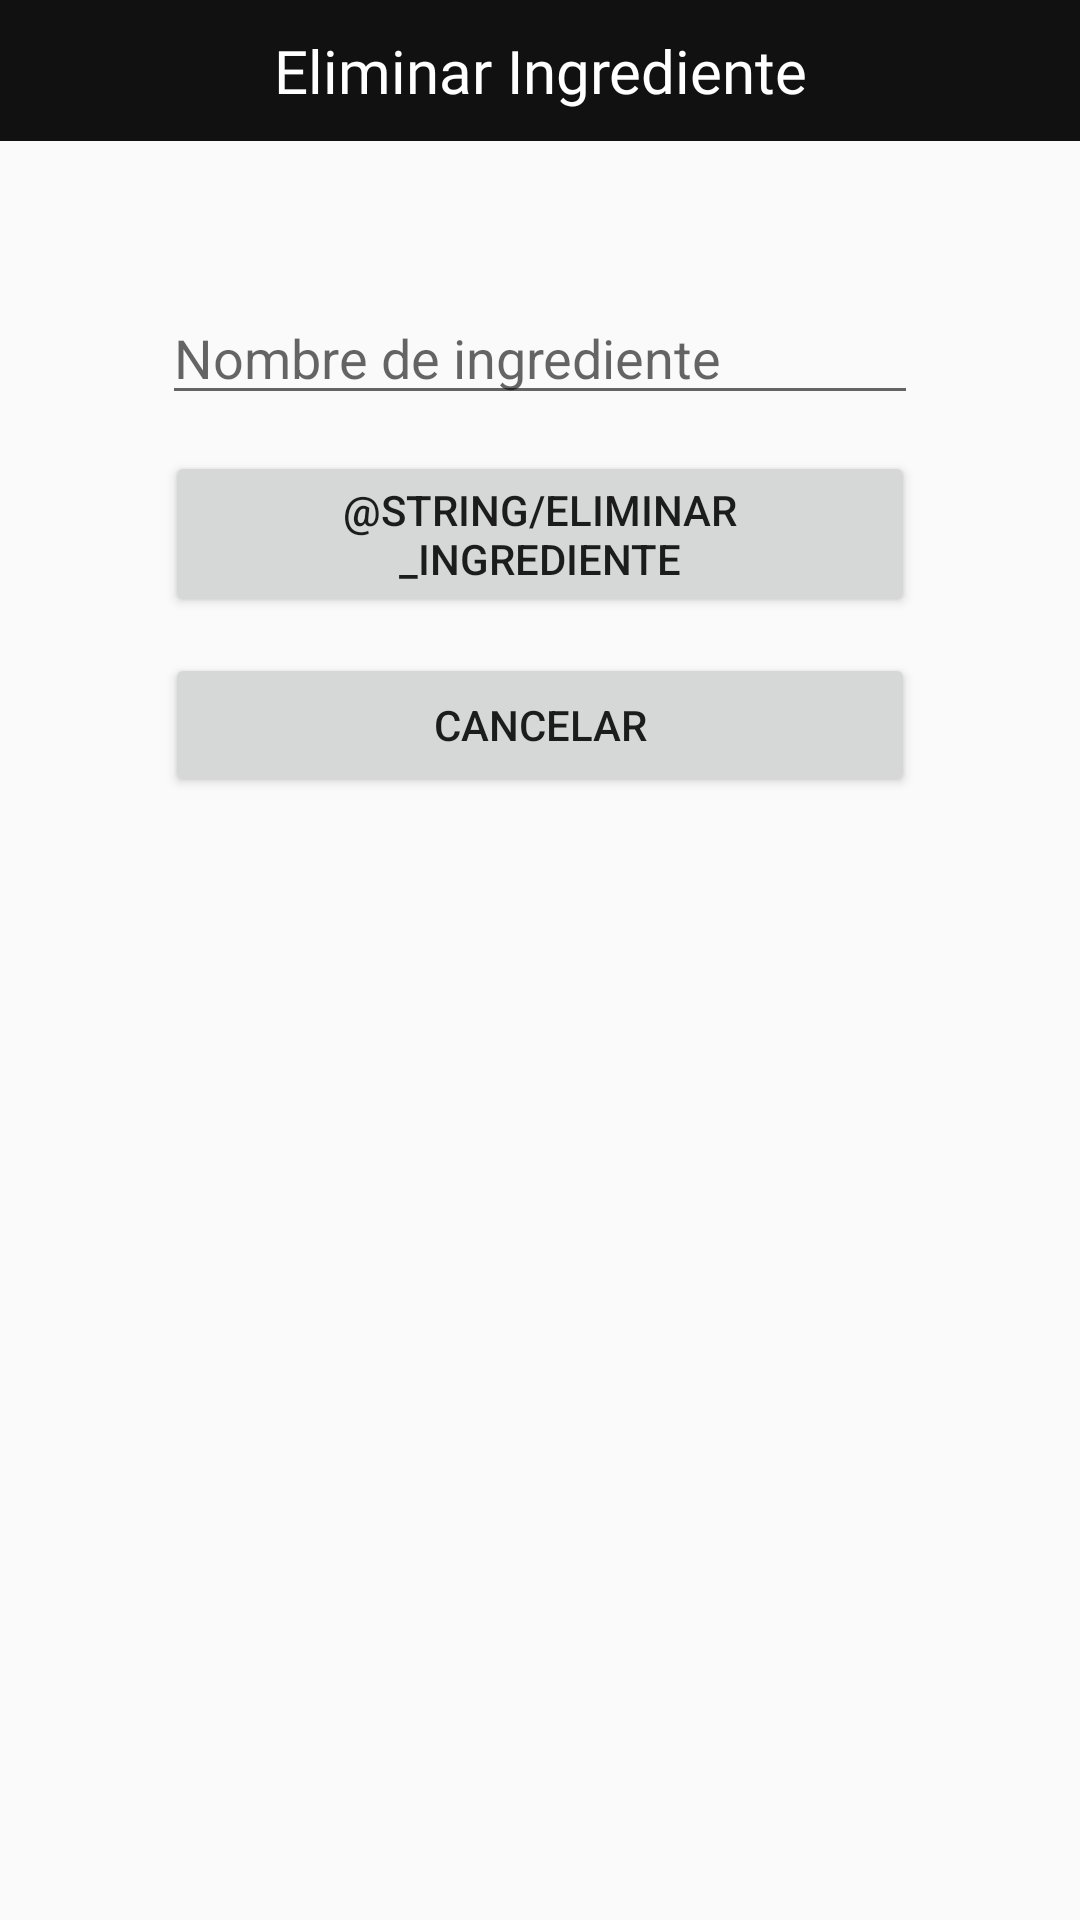

Reconstruct the res/layout file that produces this screen, plus the resources it refers to.
<!-- AndroidManifest.xml: application theme Theme.MagicGourmet -->
<!-- res/layout/vista_elim_ingrediente.xml -->
<?xml version="1.0" encoding="utf-8"?>
<LinearLayout xmlns:android="http://schemas.android.com/apk/res/android"
    android:layout_width="match_parent"
    android:layout_height="match_parent"
    android:orientation="vertical"
    android:gravity="center_horizontal">

    <TextView
        android:layout_width="match_parent"
        android:layout_height="wrap_content"
        android:layout_gravity="top|center"
        android:padding="10dp"
        android:textAlignment="center"
        android:textColor="@color/white"
        android:textSize="20sp"
        android:background="@color/fondo"
        android:fontFamily="@font/bethany_elingston"
        android:text="Eliminar Ingrediente" />

    <EditText
        android:id="@+id/nombreingredienteeliminar"
        android:layout_width="wrap_content"
        android:layout_height="wrap_content"
        android:layout_gravity="top|center"
        android:layout_marginTop="50dp"
        android:ems="12"
        android:hint="Nombre de ingrediente"
        android:inputType="text" />


    <Button
        android:id="@+id/btn_eliminar_ing"
        android:layout_width="250dp"
        android:layout_height="wrap_content"
        android:layout_gravity="center_horizontal"
        android:layout_marginTop="12dp"
        android:text="@string/eliminar_ingrediente"
        android:paddingHorizontal="24dp" />

    <Button
        android:id="@+id/btn_cancelar_eliminaring"
        android:layout_width="250dp"
        android:layout_height="wrap_content"
        android:layout_gravity="center_horizontal"
        android:layout_marginTop="12dp"
        android:text="Cancelar" />

</LinearLayout>
<!-- resources referenced by this layout -->
<resources>
  <color name="fondo">#121111</color>
  <color name="white">#FFFFFFFF</color>
  <style name="Theme.MagicGourmet" parent="android:Theme.Material.Light.NoActionBar" />
</resources>
